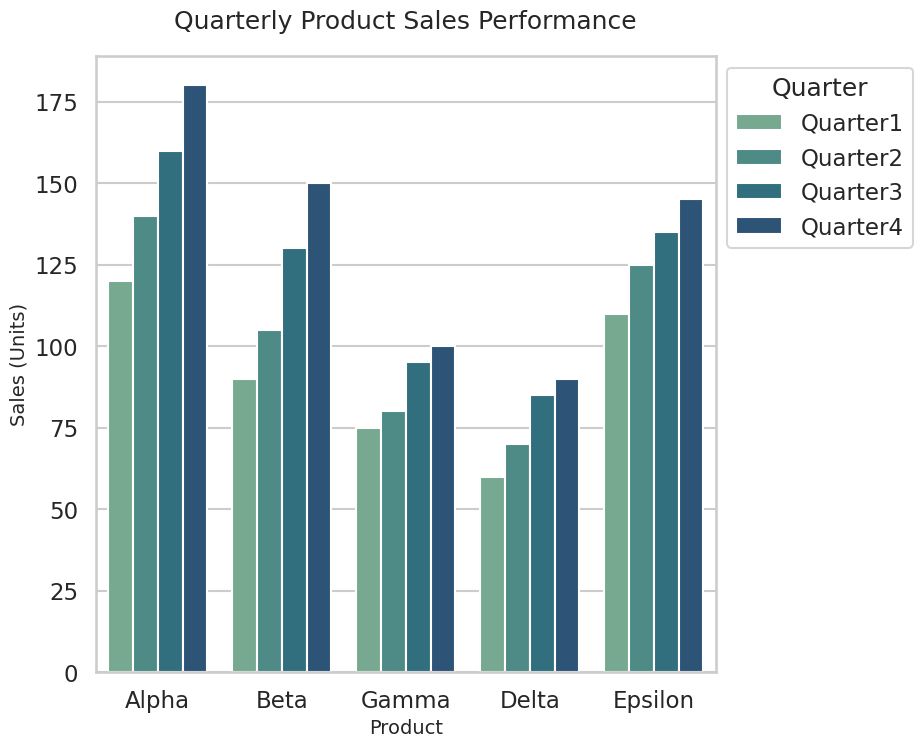

Source code (Python):
# chart.py
# [redacted]
# Professional Seaborn Barplot for Business Insights

import seaborn as sns
import matplotlib.pyplot as plt
import pandas as pd

# ------------------------
# Generate synthetic data
# ------------------------
data = {
    "Product": ["Alpha", "Beta", "Gamma", "Delta", "Epsilon"],
    "Quarter1": [120, 90, 75, 60, 110],
    "Quarter2": [140, 105, 80, 70, 125],
    "Quarter3": [160, 130, 95, 85, 135],
    "Quarter4": [180, 150, 100, 90, 145],
}

df = pd.DataFrame(data)

# Melt to long format for Seaborn
df_long = df.melt(id_vars="Product",
                  var_name="Quarter",
                  value_name="Sales")

# ------------------------
# Styling best practices
# ------------------------
sns.set_theme(style="whitegrid", context="talk")
palette = sns.color_palette("crest", n_colors=len(df_long["Quarter"].unique()))

# ------------------------
# Create barplot
# ------------------------
fig, ax = plt.subplots(figsize=(8, 8), dpi=64)  # 8in * 64dpi = 512px

sns.barplot(
    data=df_long,
    x="Product",
    y="Sales",
    hue="Quarter",
    palette=palette,
    ax=ax
)

# Titles and labels
ax.set_title("Quarterly Product Sales Performance", fontsize=18, pad=20)
ax.set_xlabel("Product", fontsize=14)
ax.set_ylabel("Sales (Units)", fontsize=14)

# Adjust legend
ax.legend(title="Quarter", loc="upper left", bbox_to_anchor=(1, 1))

# ------------------------
# Save chart (exact 512x512)
# ------------------------
fig.savefig("chart.png", dpi=64)  # No bbox_inches, so exact size is preserved
